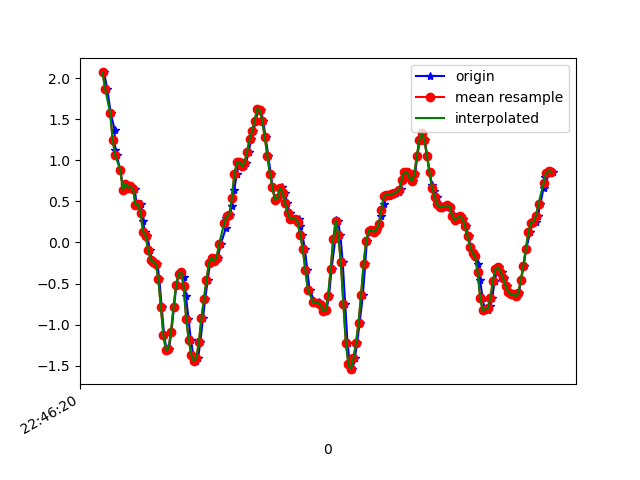

The table this chart was drawn from, first rows:
1617835580731, 531224351447373, 2.0690806, 0.29023868, -2.5142233
1617835580757, 531224370476349, 1.872, 0.05567, -2.429
1617835580784, 531224389530141, 1.576, 0.1277, -2.438
1617835580815, 531224408559101, 1.374, -0.3096, -2.358
1617835580818, 531224427588061, 1.122, -0.2143, -2.351
1617835580832, 531224446617037, 1.059, 0.07521, -2.291
1617835580860, 531224465638205, 0.8816, -0.3231, -2.144
1617835580885, 531224484691293, 0.6397, -0.1374, -2.085
1617835580895, 531224503719549, 0.6482, 0.1791, -1.975
1617835580908, 531224522747805, 0.7105, -0.2082, -1.73
1617835580935, 531224541776093, 0.6653, -0.05795, -1.569
1617835580947, 531224560807677, 0.6824, 0.3819, -1.389
1617835580975, 531224579834525, 0.6555, 0.02268, -1.079
1617835580988, 531224598861373, 0.4552, 0.1717, -0.8356
1617835581011, 531224617913021, 0.4649, 0.5126, -0.5448
1617835581025, 531224636939837, 0.4649, 0.2731, -0.1807
1617835581039, 531224655968541, 0.256, 0.2059, 0.08562
1617835581055, 531224674995485, 0.1314, 0.4869, 0.3483
1617835581074, 531224694047229, 0.08255, 0.4967, 0.6549
1617835581093, 531224713074141, -0.0946, 0.1277, 0.9763
1617835581112, 531224732101085, -0.2131, 0.2145, 1.257
1617835581131, 531224751128029, -0.2388, 0.3171, 1.601
1617835581153, 531224770122109, -0.262, 0.3086, 1.944
1617835581168, 531224789146557, -0.4452, 0.1888, 2.266
1617835581187, 531224808171069, -0.7873, 0.02757, 2.563
1617835581206, 531224827195517, -1.128, -0.1264, 2.77
1617835581226, 531224846244797, -1.313, -0.2131, 2.87
1617835581245, 531224865273853, -1.292, -0.1972, 2.941
1617835581264, 531224884298493, -1.088, -0.1276, 2.962
1617835581283, 531224903347965, -0.7873, -0.05918, 2.887
1617835581303, 531224922372605, -0.5234, 0.01413, 2.753
1617835581323, 531224941397245, -0.3817, 0.07155, 2.566
1617835581343, 531224960408957, -0.3573, 0.1204, 2.398
1617835581362, 531224979457981, -0.4196, 0.1339, 2.205
1617835581378, 531224998482173, -0.6529, -0.01031, 2.021
1617835581398, 531225017506429, -0.9315, -0.06284, 1.875
1617835581417, 531225036530621, -1.186, -0.06651, 1.722
1617835581436, 531225055579645, -1.364, -0.09949, 1.591
1617835581455, 531225074592765, -1.446, -0.1471, 1.513
1617835581474, 531225093616637, -1.406, -0.1801, 1.414
1617835581492, 531225112665341, -1.209, -0.1056, 1.346
1617835581512, 531225131689213, -0.9254, -0.0323, 1.283
1617835581530, 531225150713149, -0.6871, -0.04207, 1.218
1617835581550, 531225169733629, -0.455, -0.01764, 1.114
1617835581569, 531225188782269, -0.2449, 0.05811, 0.997
1617835581588, 531225207806013, -0.1838, 0.06544, 0.8749
1617835581609, 531225226829885, -0.229, 0.003132, 0.7099
1617835581630, 531225245878461, -0.1887, -0.006642, 0.4986
1617835581653, 531225264895613, -0.01519, 0.04711, 0.2823
1617835581693, 531225283919229, 0.1717, 0.07521, 0.06363
1617835581697, 531225302967741, 0.2988, 0.0801, -0.2039
1617835581707, 531225321991357, 0.3232, 0.08743, -0.4935
1617835581724, 531225341015101, 0.333, 0.1473, -0.7623
1617835581740, 531225360038589, 0.4393, 0.2365, -0.9932
1617835581759, 531225379050685, 0.6372, 0.2927, -1.202
1617835581778, 531225398098877, 0.8278, 0.3196, -1.394
1617835581797, 531225417122365, 0.9732, 0.2915, -1.55
1617835581816, 531225436145725, 0.9769, 0.1644, -1.693
1617835581835, 531225455193917, 0.9268, 0.06666, -1.869
1617835581854, 531225474201661, 0.9695, 0.0801, -2.081
1617835581873, 531225493224765, 1.104, 0.1949, -2.278
... 126 more rows
